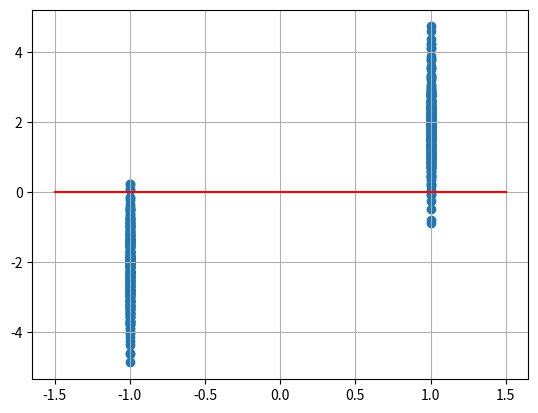

Here is the Python script that generated this plot: (Note: this script raises an exception after producing the figure.)
import numpy as np
import scipy.special as sp
import matplotlib.pyplot as plt

#if using termux
#import subprocess
#import shlex
#end if

num_samples = 500
x_var = np.random.choice([-1, 1], num_samples)
n_var = np.random.normal(0, 1, num_samples)
A_db = 3
A = 10**(0.1*A_db)
y_var = A*x_var + n_var

plt.scatter(x_var, y_var)
plt.plot(np.linspace(-1-0.5, 1+0.5, 20), np.zeros(20), color='red')
plt.grid()

plt.savefig('/home/<user>/figs/3.1.3.pdf')
#plt.savefig('../../figs/chapter3/bpsk_scatter.png')

#if using termux
#subprocess.run(shlex.split("termux-open ../../figs/chapter3/bpsk_scatter.pdf"))
#else
plt.show() #opening the plot window
